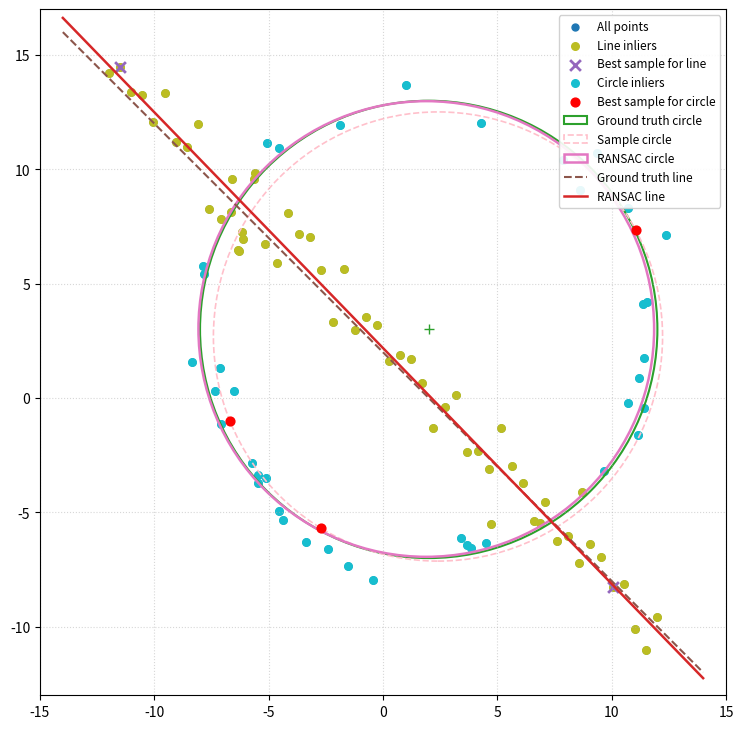

Source code (Python):
import os
import numpy as np
from scipy.optimize import minimize
import matplotlib.pyplot as plt


def generate_noisy_data(seed=0):
    np.random.seed(seed)
    N = 100
    half_n = N // 2
    r = 10
    x0_gt, y0_gt = 2, 3  # Circle center
    s = r / 16  # std = 0.625
    t = np.random.uniform(0, 2 * np.pi, half_n)
    n = s * np.random.randn(half_n)
    x = x0_gt + (r + n) * np.cos(t)
    y = y0_gt + (r + n) * np.sin(t)
    X_circ = np.hstack((x.reshape(half_n, 1), y.reshape(half_n, 1)))

    s = 1.0  # Line noise std = 1.0
    m, b = -1, 2
    x = np.linspace(-12, 12, half_n)
    y = m * x + b + s * np.random.randn(half_n)
    X_line = np.hstack((x.reshape(half_n, 1), y.reshape(half_n, 1)))
    X = np.vstack((X_circ, X_line))
    
    gt_circle = (x0_gt, y0_gt, r)
    gt_line = (m, b)
    return X, X_circ, X_line, gt_circle, gt_line


def fit_line_2pts(p1, p2):
    """Estimates line parameters [a, b, d] from 2 points with ||[a, b]|| = 1."""
    dx = p2[0] - p1[0]
    dy = p2[1] - p1[1]
    norm = np.hypot(dx, dy)
    if norm < 1e-8:
        return None
    a = -dy / norm
    b = dx / norm
    d = a * p1[0] + b * p1[1]
    return np.array([a, b, d])


def refine_line_tls(points):
    """Total Least Squares line fitting on inliers using SVD."""
    p_mean = np.mean(points, axis=0)
    centered = points - p_mean
    _, _, Vt = np.linalg.svd(centered)
    normal = Vt[-1]  # Unit normal vector
    a, b = normal[0], normal[1]
    d = a * p_mean[0] + b * p_mean[1]
    return np.array([a, b, d])


def ransac_line(X, thresh=2.0, max_iters=1000, min_consensus=35):
    """Estimates line via RANSAC and refines using TLS."""
    best_inliers = []
    best_sample = None
    best_sample_model = None

    for _ in range(max_iters):
        idx = np.random.choice(len(X), 2, replace=False)
        model = fit_line_2pts(X[idx[0]], X[idx[1]])
        if model is None:
            continue
        dists = np.abs(model[0] * X[:, 0] + model[1] * X[:, 1] - model[2])
        inliers = np.where(dists < thresh)[0]
        if len(inliers) > len(best_inliers):
            best_inliers = inliers
            best_sample = idx
            best_sample_model = model

    tls_model = refine_line_tls(X[best_inliers])
    return tls_model, best_sample_model, best_sample, best_inliers


def fit_circle_3pts(p1, p2, p3):
    """Estimates circle center (xc, yc) and radius r from 3 non-collinear points."""
    A = np.array([
        [2 * (p2[0] - p1[0]), 2 * (p2[1] - p1[1])],
        [2 * (p3[0] - p2[0]), 2 * (p3[1] - p2[1])]
    ])
    B = np.array([
        p2[0]**2 + p2[1]**2 - (p1[0]**2 + p1[1]**2),
        p3[0]**2 + p3[1]**2 - (p2[0]**2 + p2[1]**2)
    ])
    if abs(np.linalg.det(A)) < 1e-6:
        return None
    xc, yc = np.linalg.solve(A, B)
    r = np.hypot(p1[0] - xc, p1[1] - yc)
    return np.array([xc, yc, r])


def refine_circle_opt(inliers, init_params):
    """Refines circle parameters [xc, yc, r] on inliers using scipy.optimize.minimize."""
    def loss(params):
        xc, yc, r = params
        return np.sum((np.hypot(inliers[:, 0] - xc, inliers[:, 1] - yc) - r)**2)

    res = minimize(loss, init_params, method="Nelder-Mead")
    return res.x


def ransac_circle(X_remnant, thresh=1.5, max_iters=2000, min_consensus=30):
    """Estimates circle on remnant points via RANSAC and refines using scipy.optimize.minimize."""
    best_inliers = []
    best_sample = None
    best_sample_model = None

    for _ in range(max_iters):
        idx = np.random.choice(len(X_remnant), 3, replace=False)
        model = fit_circle_3pts(X_remnant[idx[0]], X_remnant[idx[1]], X_remnant[idx[2]])
        if model is None or model[2] > 50:
            continue
        dists = np.abs(np.hypot(X_remnant[:, 0] - model[0], X_remnant[:, 1] - model[1]) - model[2])
        inliers = np.where(dists < thresh)[0]
        if len(inliers) > len(best_inliers):
            best_inliers = inliers
            best_sample = idx
            best_sample_model = model

    opt_model = refine_circle_opt(X_remnant[best_inliers], best_sample_model)
    return opt_model, best_sample_model, best_sample, best_inliers


def main():
    X, X_circ, X_line, gt_circ, gt_line = generate_noisy_data(seed=0)
    os.makedirs("doc/Images", exist_ok=True)

    # 1. Fit line with RANSAC
    thresh_line = 2.0  # 2 * sigma_line (sigma_line = 1.0)
    best_fit_line, sample_line_model, sample_line_idx, line_inliers = ransac_line(
        X, thresh=thresh_line, max_iters=1000, min_consensus=35
    )

    # 2. Subtract line consensus
    remnant_mask = np.ones(len(X), dtype=bool)
    remnant_mask[line_inliers] = False
    remnant_indices = np.where(remnant_mask)[0]
    X_remnant = X[remnant_indices]

    # 3. Fit circle on remnant points with RANSAC & scipy.optimize.minimize
    thresh_circ = 1.5  # 2.4 * sigma_circ (sigma_circ = 0.625)
    best_fit_circle, sample_circ_model, sample_circ_rel_idx, circ_inliers_rel = ransac_circle(
        X_remnant, thresh=thresh_circ, max_iters=2000, min_consensus=30
    )
    sample_circ_idx = remnant_indices[sample_circ_rel_idx]
    circ_inliers = remnant_indices[circ_inliers_rel]

    print("=== Task 2 Results ===")
    print(f"Ground Truth Line: m = {gt_line[0]}, b = {gt_line[1]}")
    print(f"RANSAC Sample Line: a={sample_line_model[0]:.4f}, b={sample_line_model[1]:.4f}, d={sample_line_model[2]:.4f}")
    print(f"Best-fit Line (TLS): a={best_fit_line[0]:.4f}, b={best_fit_line[1]:.4f}, d={best_fit_line[2]:.4f}")
    print(f"Line consensus inliers: {len(line_inliers)} / 50")

    print(f"\nGround Truth Circle: center = ({gt_circ[0]}, {gt_circ[1]}), radius = {gt_circ[2]}")
    print(f"RANSAC Sample Circle: center = ({sample_circ_model[0]:.4f}, {sample_circ_model[1]:.4f}), radius = {sample_circ_model[2]:.4f}")
    print(f"Best-fit Circle (Optimized): center = ({best_fit_circle[0]:.4f}, {best_fit_circle[1]:.4f}), radius = {best_fit_circle[2]:.4f}")
    print(f"Circle consensus inliers: {len(circ_inliers)} / 50")

    # 4. Plot matching Figure 1
    fig, ax = plt.subplots(figsize=(7.5, 7.5))

    # All points
    ax.scatter(X[:, 0], X[:, 1], color="#1f77b4", s=25, label="All points")

    # Line inliers
    ax.scatter(X[line_inliers, 0], X[line_inliers, 1], color="#bcbd22", s=30, label="Line inliers")

    # Best sample for line (2 points)
    ax.scatter(X[sample_line_idx, 0], X[sample_line_idx, 1], color="#9467bd", marker="x", s=60, linewidths=2, label="Best sample for line")

    # Circle inliers
    ax.scatter(X[circ_inliers, 0], X[circ_inliers, 1], color="#17becf", s=30, label="Circle inliers")

    # Best sample for circle (3 points)
    ax.scatter(X[sample_circ_idx, 0], X[sample_circ_idx, 1], color="red", s=40, zorder=5, label="Best sample for circle")

    # Ground truth circle
    circle_gt_patch = plt.Circle((gt_circ[0], gt_circ[1]), gt_circ[2], color="#2ca02c", fill=False, linewidth=1.5, label="Ground truth circle")
    ax.add_patch(circle_gt_patch)
    ax.plot(gt_circ[0], gt_circ[1], "+", color="#2ca02c", markersize=7)

    # RANSAC circle (sample estimate dashed pink, refined solid magenta)
    circle_sample_patch = plt.Circle((sample_circ_model[0], sample_circ_model[1]), sample_circ_model[2], color="pink", linestyle="--", fill=False, linewidth=1.2, label="Sample circle")
    circle_fit_patch = plt.Circle((best_fit_circle[0], best_fit_circle[1]), best_fit_circle[2], color="#e377c2", fill=False, linewidth=1.8, label="RANSAC circle")
    ax.add_patch(circle_sample_patch)
    ax.add_patch(circle_fit_patch)

    # Ground truth line
    x_range = np.array([-14, 14])
    y_gt_line = gt_line[0] * x_range + gt_line[1]
    ax.plot(x_range, y_gt_line, color="#8c564b", linestyle="--", linewidth=1.5, label="Ground truth line")

    # RANSAC line (TLS refined)
    a, b, d = best_fit_line
    y_ransac_line = (d - a * x_range) / b
    ax.plot(x_range, y_ransac_line, color="#d62728", linewidth=1.8, label="RANSAC line")

    ax.set_xlim(-15, 15)
    ax.set_ylim(-13, 17)
    ax.set_aspect("equal")
    ax.grid(True, linestyle=":", alpha=0.5)
    ax.legend(loc="upper right", fontsize=8.5, framealpha=0.9)
    plt.tight_layout()

    out_fig = "doc/Images/task2_ransac_fitting.png"
    plt.savefig(out_fig, dpi=200, bbox_inches="tight")
    plt.close()
    print(f"Saved figure to {out_fig}")


if __name__ == "__main__":
    main()
